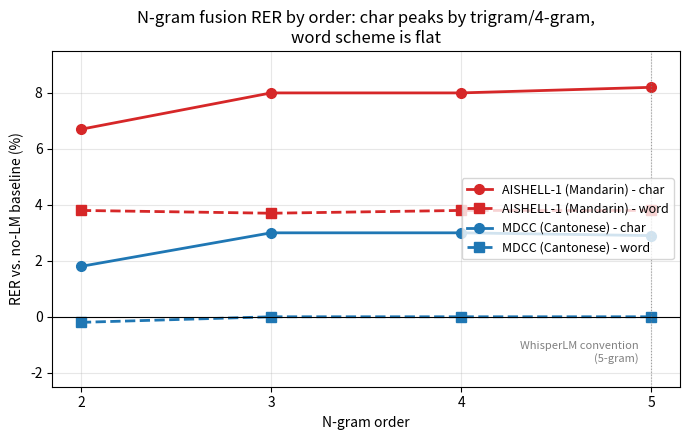

Reproduce this figure in Python.
"""Generate the RER-vs-n-gram-order chart for RESULTS.md from the validated
AISHELL-1 (Mandarin) and MDCC (Cantonese) fusion-eval runs.

Numbers are transcribed directly from the final (post-bugfix) Jetson run
output for each dataset - see RESULTS.md for the full tables and run
provenance. Not derived from local log files (those live on the Jetson).

Usage:
    uv run make_results_chart.py
"""

import matplotlib.pyplot as plt

orders = [2, 3, 4, 5]

# RER (%) relative to the no-LM baseline, by (dataset, scheme).
data = {
    ("AISHELL-1 (Mandarin)", "char"): [6.7, 8.0, 8.0, 8.2],
    ("AISHELL-1 (Mandarin)", "word"): [3.8, 3.7, 3.8, 3.8],
    ("MDCC (Cantonese)", "char"): [1.8, 3.0, 3.0, 2.9],
    ("MDCC (Cantonese)", "word"): [-0.2, 0.0, 0.0, 0.0],
}

colors = {"AISHELL-1 (Mandarin)": "tab:red", "MDCC (Cantonese)": "tab:blue"}
markers = {"char": "o", "word": "s"}
linestyles = {"char": "-", "word": "--"}

fig, ax = plt.subplots(figsize=(7, 4.5))

for (dataset, scheme), rer in data.items():
    ax.plot(
        orders,
        rer,
        color=colors[dataset],
        marker=markers[scheme],
        linestyle=linestyles[scheme],
        linewidth=2,
        markersize=7,
        label=f"{dataset} - {scheme}",
    )

ax.axhline(0, color="black", linewidth=0.8)
ax.axvline(5, color="gray", linewidth=0.8, linestyle=":", alpha=0.7)
ax.text(4.93, -1.6, "WhisperLM convention\n(5-gram)", fontsize=8, color="gray", ha="right")

ax.set_xticks(orders)
ax.set_xlabel("N-gram order")
ax.set_ylabel("RER vs. no-LM baseline (%)")
ax.set_title("N-gram fusion RER by order: char peaks by trigram/4-gram,\nword scheme is flat")
ax.legend(loc="center right", fontsize=9)
ax.grid(alpha=0.3)
ax.set_ylim(-2.5, 9.5)

fig.tight_layout()
fig.savefig("results_rer_by_order.png", dpi=150)
print("Wrote results_rer_by_order.png")
